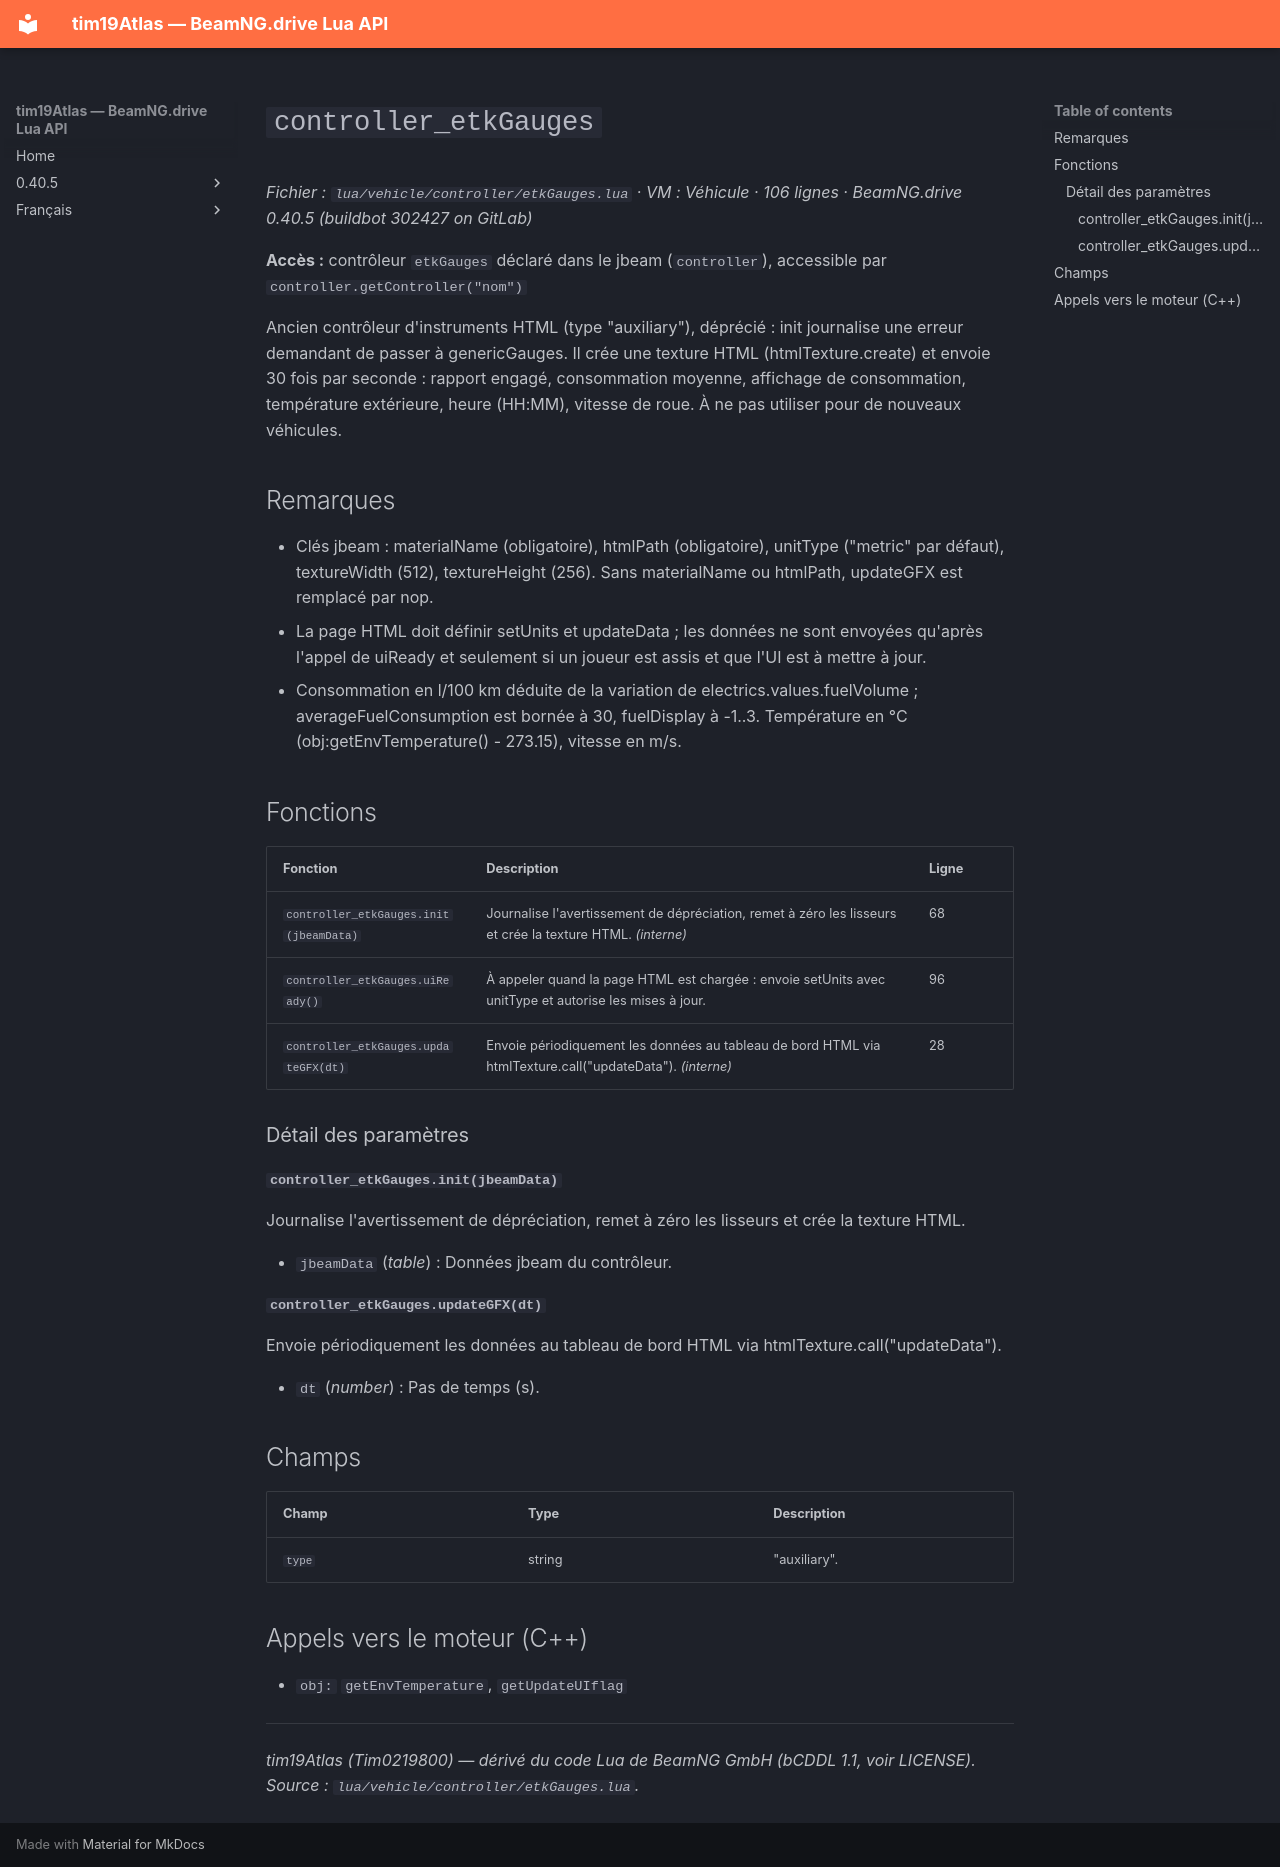

repository: Tim0219800/beamng-lua-atlas · page: fr/0.40.5/vehicle/controller/etkGauges.html · generator: mkdocs

# `controller_etkGauges`

*Fichier : `lua/vehicle/controller/etkGauges.lua` · VM : Véhicule · 106 lignes · BeamNG.drive 0.40.5 (buildbot 302427 on GitLab)*

**Accès :** contrôleur `etkGauges` déclaré dans le jbeam (`controller`), accessible par `controller.getController("nom")`

Ancien contrôleur d'instruments HTML (type "auxiliary"), déprécié : init journalise une erreur demandant de passer à genericGauges. Il crée une texture HTML (htmlTexture.create) et envoie 30 fois par seconde : rapport engagé, consommation moyenne, affichage de consommation, température extérieure, heure (HH:MM), vitesse de roue. À ne pas utiliser pour de nouveaux véhicules.

## Remarques

- Clés jbeam : materialName (obligatoire), htmlPath (obligatoire), unitType ("metric" par défaut), textureWidth (512), textureHeight (256). Sans materialName ou htmlPath, updateGFX est remplacé par nop.
- La page HTML doit définir setUnits et updateData ; les données ne sont envoyées qu'après l'appel de uiReady et seulement si un joueur est assis et que l'UI est à mettre à jour.
- Consommation en l/100 km déduite de la variation de electrics.values.fuelVolume ; averageFuelConsumption est bornée à 30, fuelDisplay à -1..3. Température en °C (obj:getEnvTemperature() - 273.15), vitesse en m/s.

## Fonctions

| Fonction | Description | Ligne |
|---|---|---|
| `controller_etkGauges.init(jbeamData)` | Journalise l'avertissement de dépréciation, remet à zéro les lisseurs et crée la texture HTML. *(interne)* | 68 |
| `controller_etkGauges.uiReady()` | À appeler quand la page HTML est chargée : envoie setUnits avec unitType et autorise les mises à jour. | 96 |
| `controller_etkGauges.updateGFX(dt)` | Envoie périodiquement les données au tableau de bord HTML via htmlTexture.call("updateData"). *(interne)* | 28 |

### Détail des paramètres

#### `controller_etkGauges.init(jbeamData)`

Journalise l'avertissement de dépréciation, remet à zéro les lisseurs et crée la texture HTML.

- `jbeamData` (*table*) : Données jbeam du contrôleur.

#### `controller_etkGauges.updateGFX(dt)`

Envoie périodiquement les données au tableau de bord HTML via htmlTexture.call("updateData").

- `dt` (*number*) : Pas de temps (s).

## Champs

| Champ | Type | Description |
|---|---|---|
| `type` | string | "auxiliary". |

## Appels vers le moteur (C++)

- `obj:` `getEnvTemperature`, `getUpdateUIflag`

---
*tim19Atlas (Tim0219800) — dérivé du code Lua de BeamNG GmbH (bCDDL 1.1, voir LICENSE). Source : `lua/vehicle/controller/etkGauges.lua`.*
